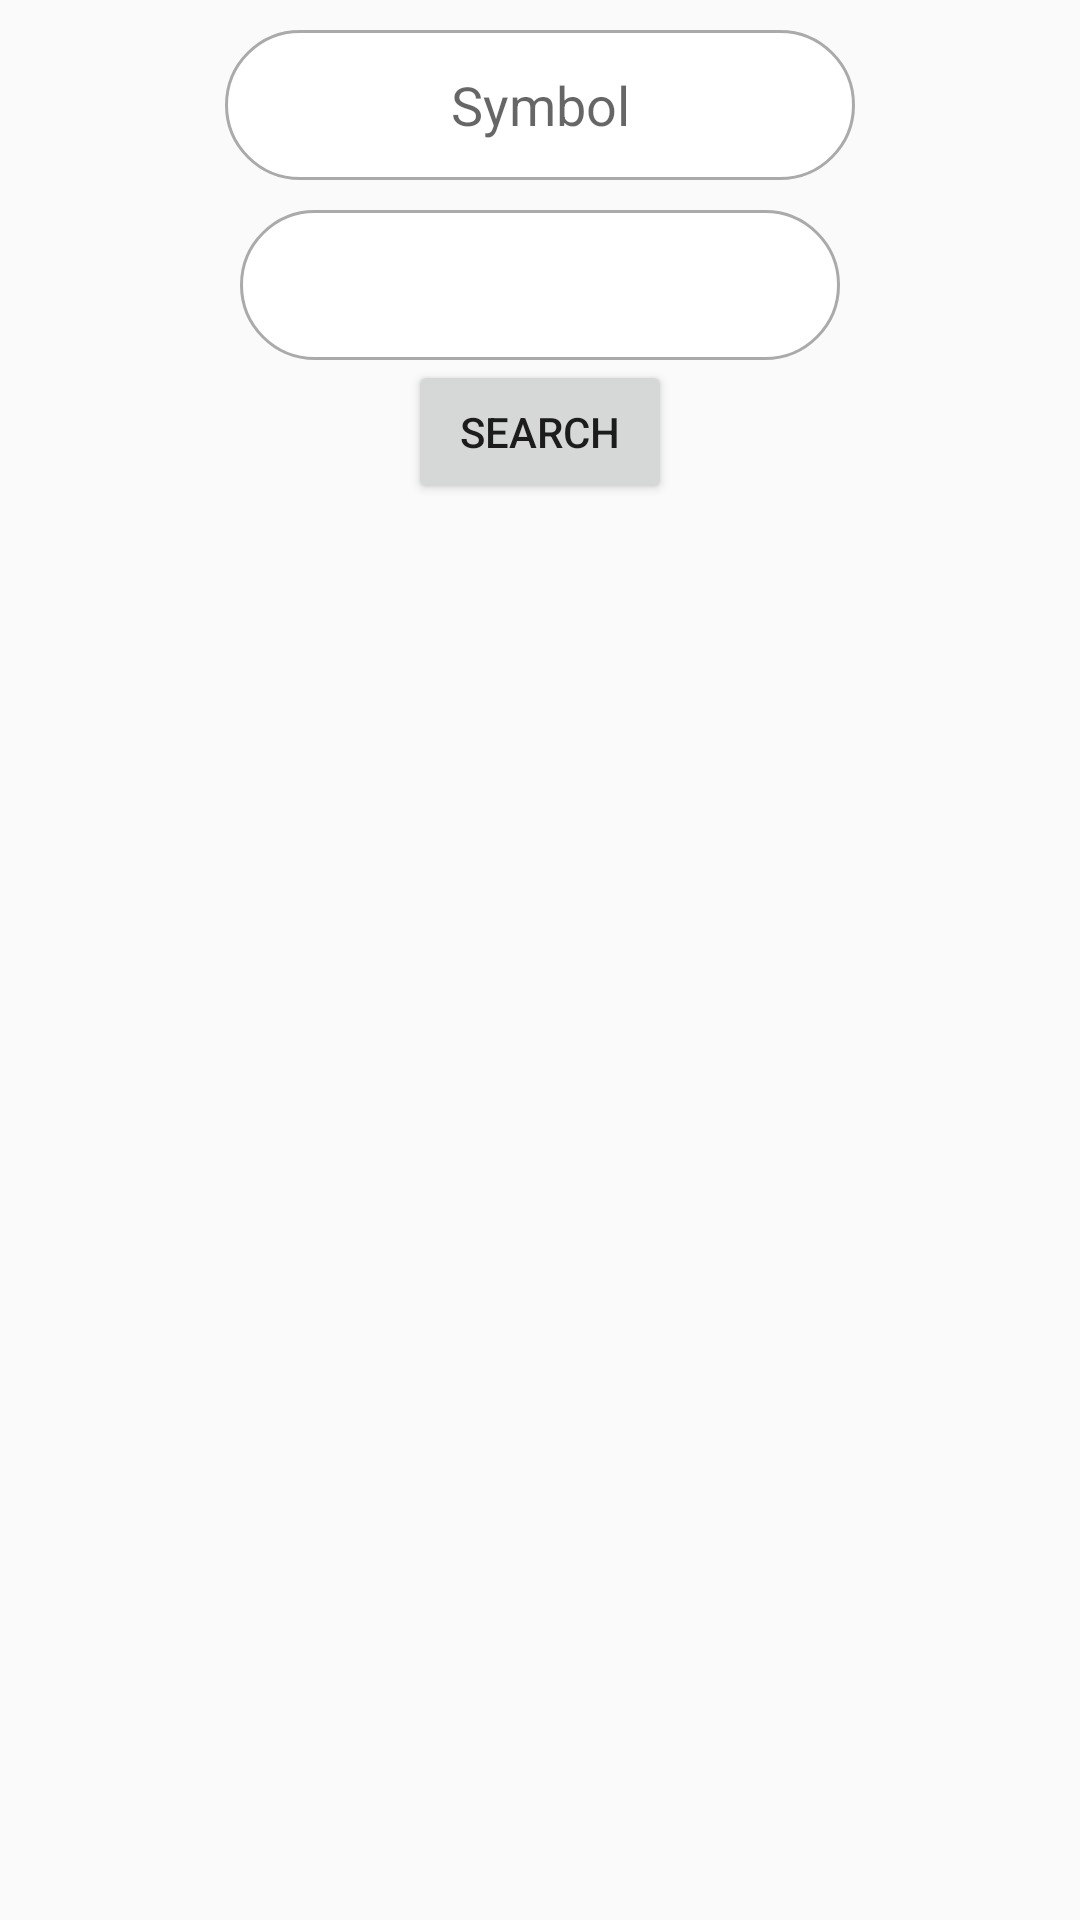

Android layout source for this screen:
<!-- AndroidManifest.xml: application theme Theme.KCT -->
<!-- res/layout/activity_marksheet.xml -->
<?xml version="1.0" encoding="utf-8"?>
<LinearLayout xmlns:android="http://schemas.android.com/apk/res/android"
    xmlns:app="http://schemas.android.com/apk/res-auto"
    xmlns:tools="http://schemas.android.com/tools"
    android:layout_width="match_parent"
    android:layout_height="match_parent"
    tools:context=".SubjectMarksheetUpdate"
    android:orientation="vertical"
    >

    <EditText
        android:id="@+id/editTextSymbol"
        android:layout_width="wrap_content"
        android:layout_height="50dp"
        android:layout_marginTop="10dp"
        android:background="@drawable/custominput"
        android:ems="10"
        android:hint="Symbol"
        android:layout_gravity="center"

        android:inputType="text"
        android:textAlignment="center" />


    <Spinner
        android:id="@+id/spinnerSemester"
        android:layout_width="200dp"
        android:layout_height="50dp"
        android:layout_marginTop="10dp"
        android:textAlignment="center"
        android:layout_gravity="center_horizontal"
        android:background="@drawable/custominput"/>

   <Button
       android:layout_width="wrap_content"
       android:layout_height="wrap_content"
       android:text="Search"
       android:layout_gravity="center"
       android:id="@+id/search"
       />

    















































































































































</LinearLayout>
<!-- resources referenced by this layout -->
<resources>
  <!-- drawable custom_button (drawable) -->
  <?xml version="1.0" encoding="utf-8"?>
  <shape xmlns:android="http://schemas.android.com/apk/res/android">
  
      <solid android:color="#FF9033"/>
      <corners android:radius="10dp"/>
  
  </shape>
  <!-- drawable custominput (drawable) -->
  <?xml version="1.0" encoding="utf-8"?>
  <selector xmlns:android="http://schemas.android.com/apk/res/android">
      <item android:state_enabled="true" android:state_focused="true">
          <shape android:shape="rectangle">
              <solid android:color="@android:color/white"/>
              <corners android:radius="50dp"/>
              <stroke android:color="#2441E2" android:width="1dp"/>
          </shape>
      </item>
  
      <item android:state_enabled="true" >
          <shape android:shape="rectangle">
              <solid android:color="@android:color/white"/>
              <corners android:radius="50dp"/>
              <stroke android:color="@android:color/darker_gray" android:width="1dp"/>
          </shape>
      </item>
  
  </selector>
  <style name="Theme.KCT" parent="Theme.AppCompat.DayNight.NoActionBar">
          
          <item name="colorPrimary">#FF9033</item>
          <item name="colorPrimaryVariant">#FF9033</item>
          <item name="colorOnPrimary">@color/white</item>
          
          <item name="colorSecondary">@color/teal_200</item>
          <item name="colorSecondaryVariant">@color/teal_700</item>
          <item name="colorOnSecondary">@color/black</item>
          
          <item name="android:statusBarColor" tools:targetApi="l">?attr/colorPrimaryVariant</item>
  
          
      </style>
  <!-- not gathered from this repository: default colours our renderer supplied (Android Studio template values) -->
  <color name="teal_200">#FF03DAC5</color>
  <color name="teal_700">#FF018786</color>
  <color name="black">#FF000000</color>
  <color name="white">#FFFFFFFF</color>
</resources>
